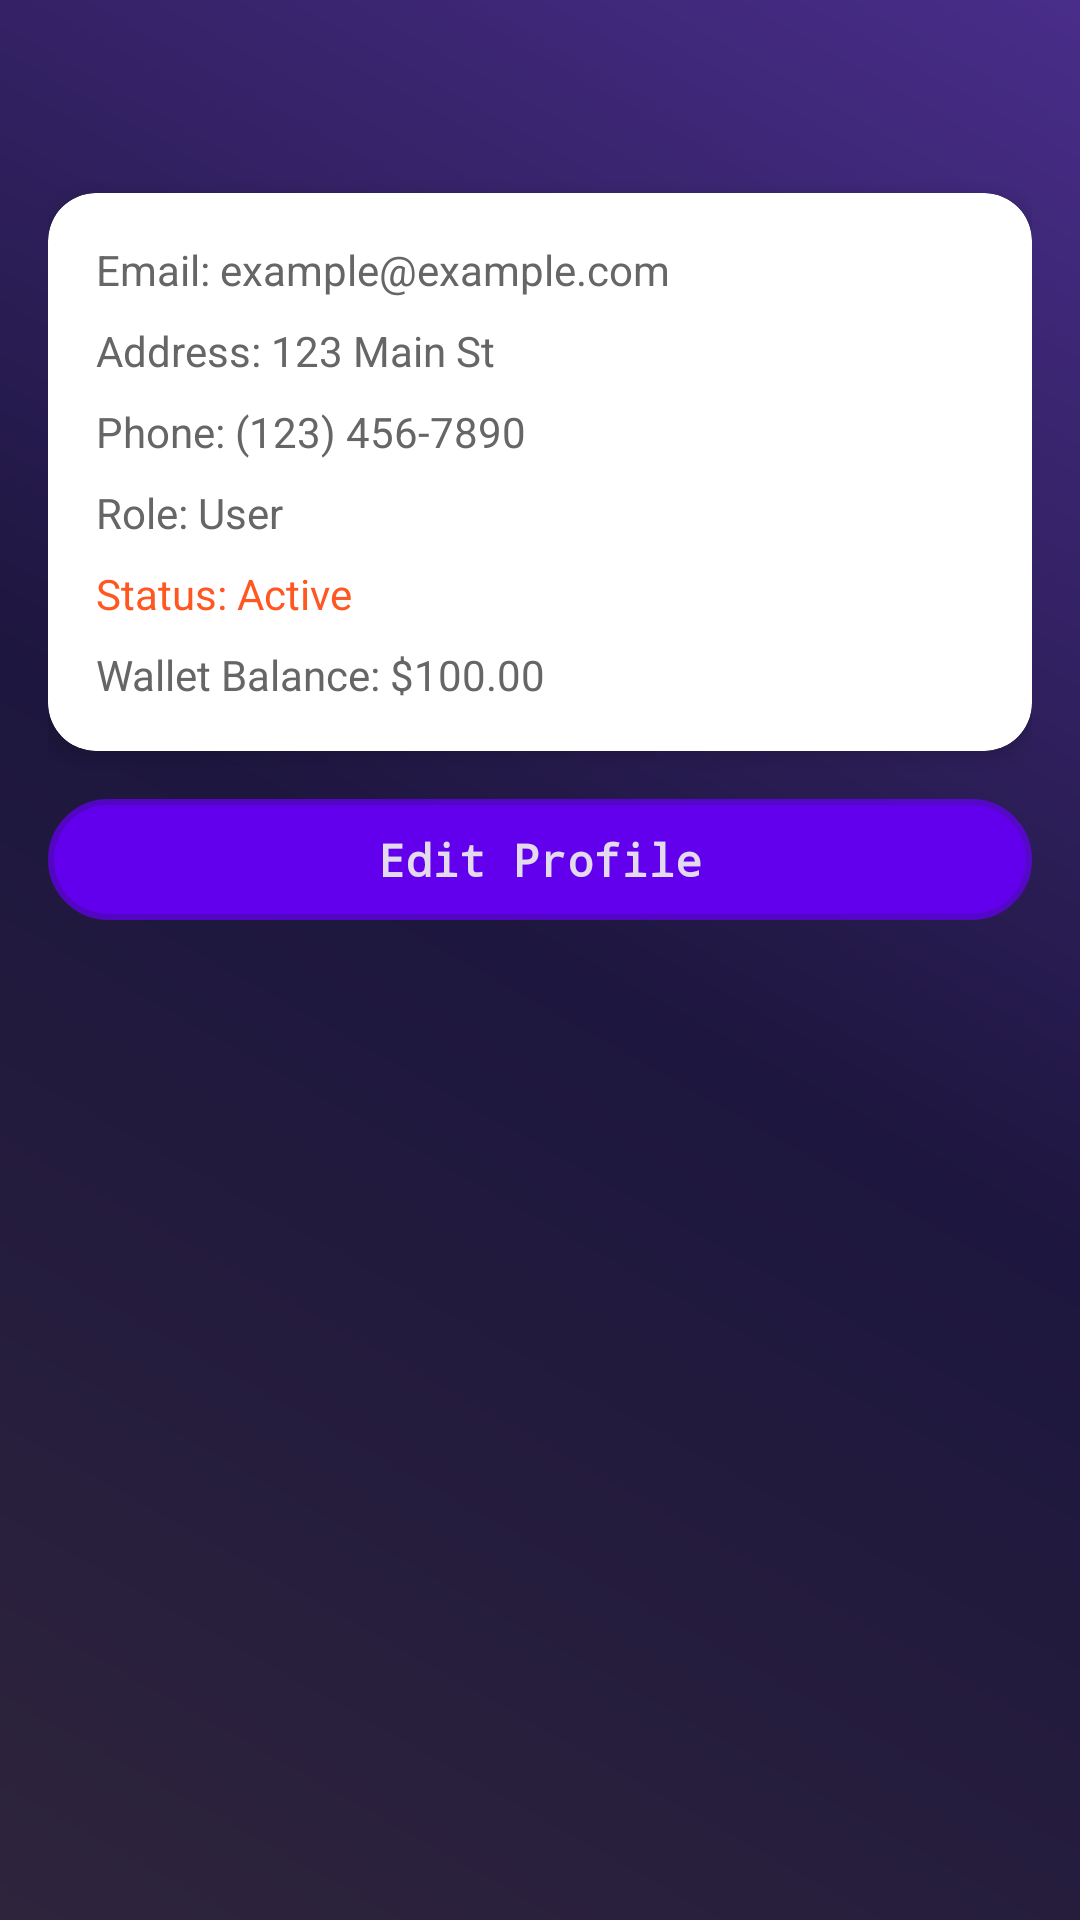

The Android layout XML behind this screen, and the referenced resources:
<!-- AndroidManifest.xml: application theme Theme.Movie_ticket_booking_client -->
<!-- res/layout/activity_profile.xml -->
<?xml version="1.0" encoding="utf-8"?>
<LinearLayout xmlns:android="http://schemas.android.com/apk/res/android"
    xmlns:app="http://schemas.android.com/apk/res-auto"
    android:layout_width="match_parent"
    android:layout_height="match_parent"
    android:background="@drawable/space_background"
    android:orientation="vertical"
    android:padding="16dp">

    <TextView
        android:id="@+id/nameTextView"
        android:layout_width="wrap_content"
        android:layout_height="wrap_content"
        android:paddingBottom="8dp"
        android:textColor="@color/colorPrimary"
        android:textSize="24sp"
        android:textStyle="bold" />

    <androidx.cardview.widget.CardView
        android:layout_width="match_parent"
        android:layout_height="wrap_content"
        android:layout_marginTop="8dp"
        app:cardCornerRadius="16dp"
        app:cardElevation="4dp">

        <LinearLayout
            android:layout_width="match_parent"
            android:layout_height="wrap_content"
            android:orientation="vertical"
            android:padding="16dp">

            <TextView
                android:id="@+id/emailTextView"
                android:layout_width="wrap_content"
                android:layout_height="wrap_content"
                android:text="Email: example@example.com"
                android:textColor="@color/textColorSecondary" />

            <TextView
                android:id="@+id/addressTextView"
                android:layout_width="wrap_content"
                android:layout_height="wrap_content"
                android:layout_marginTop="8dp"
                android:text="Address: 123 Main St"
                android:textColor="@color/textColorSecondary" />

            <TextView
                android:id="@+id/phoneTextView"
                android:layout_width="wrap_content"
                android:layout_height="wrap_content"
                android:layout_marginTop="8dp"
                android:text="Phone: (123) 456-7890"
                android:textColor="@color/textColorSecondary" />

            <TextView
                android:id="@+id/roleTextView"
                android:layout_width="wrap_content"
                android:layout_height="wrap_content"
                android:layout_marginTop="8dp"
                android:text="Role: User"
                android:textColor="@color/textColorSecondary" />

            <TextView
                android:id="@+id/statusTextView"
                android:layout_width="wrap_content"
                android:layout_height="wrap_content"
                android:layout_marginTop="8dp"
                android:text="Status: Active"
                android:textColor="@color/statusColor" />

            <TextView
                android:id="@+id/walletTextView"
                android:layout_width="wrap_content"
                android:layout_height="wrap_content"
                android:layout_marginTop="8dp"
                android:text="Wallet Balance: $100.00"
                android:textColor="@color/textColorSecondary" />
        </LinearLayout>
    </androidx.cardview.widget.CardView>

    <TextView
        android:id="@+id/editProfileButton"
        android:layout_width="match_parent"
        android:layout_height="wrap_content"
        android:layout_marginTop="16dp"
        android:layout_marginBottom="16dp"
        android:backgroundTint="@color/colorPrimary"
        android:background="@drawable/space_button_background"
        android:clickable="true"
        android:fontFamily="monospace"
        android:padding="10dp"
        android:textAlignment="center"
        android:textColor="@color/metallic_silver"
        android:textSize="15sp"
        android:textStyle="bold"
        android:text="Edit Profile" />
</LinearLayout>
<!-- resources referenced by this layout -->
<resources>
  <color name="colorPrimary">#6200EE</color>
  <color name="metallic_silver">#EAEFEEEE</color>
  <color name="statusColor">#FF5722</color>
  <color name="textColorSecondary">#666666</color>
  <!-- drawable space_background (drawable) -->
  <?xml version="1.0" encoding="utf-8"?>
  <shape xmlns:android="http://schemas.android.com/apk/res/android"
      android:shape="rectangle">
      <gradient
          android:angle="45"
          android:centerColor="#1D163E"
          android:endColor="#492D8A"
          android:startColor="#2E243C" />
  </shape>
  <!-- drawable space_button_background (drawable) -->
  <?xml version="1.0" encoding="utf-8"?>
  <layer-list xmlns:android="http://schemas.android.com/apk/res/android">
      
      <item>
          <shape android:shape="rectangle">
              <corners android:radius="30dp" />
              <solid android:color="#1A1A1A" />
              <stroke
                  android:width="5dp"
                  android:color="#BFFFFFFF" /> 
          </shape>
      </item>
      
      <item
          android:bottom="2dp"
          android:left="2dp"
          android:right="2dp"
          android:top="2dp">
          <shape android:shape="rectangle">
              <gradient
                  android:angle="135"
                  android:endColor="#6B1278"
                  android:startColor="#51299E" />
              <corners android:radius="30dp" />
          </shape>
      </item>
  </layer-list>
  <style name="Theme.Movie_ticket_booking_client" parent="Base.Theme.Movie_ticket_booking_client" />
  <style name="Base.Theme.Movie_ticket_booking_client" parent="Theme.Material3.DayNight.NoActionBar">
          
          
      </style>
</resources>
